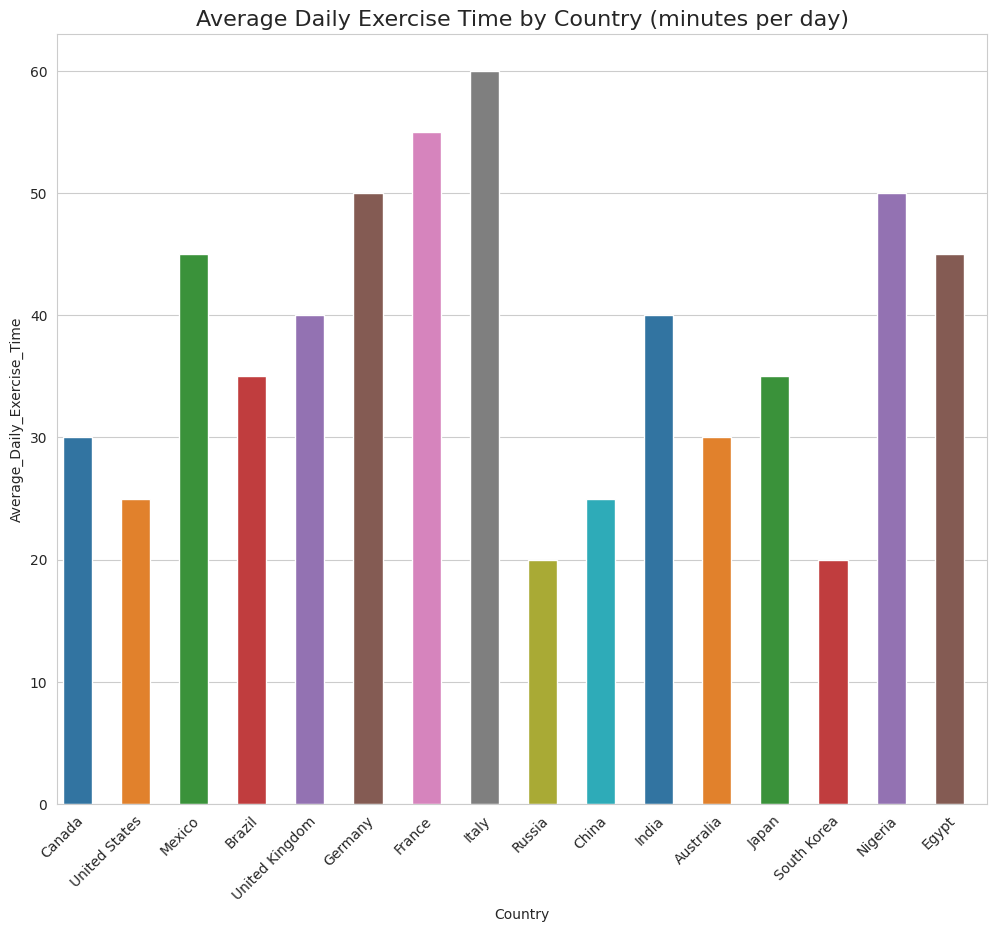

Reproduce this figure in Python.

import seaborn as sns
import matplotlib.pyplot as plt
import pandas as pd

# Generate the data
data = {
    'Country': ['Canada', 'United States', 'Mexico', 'Brazil', 'United Kingdom', 'Germany', 
                'France', 'Italy', 'Russia', 'China', 'India', 'Australia', 'Japan', 
                'South Korea', 'Nigeria', 'Egypt'],
    'Average_Daily_Exercise_Time': [30, 25, 45, 35, 40, 50, 55, 60, 20, 25, 40, 30, 35, 20, 50, 45]
}

# Create a DataFrame
df = pd.DataFrame(data)

# Set the aesthetic style of the plots
sns.set_style('whitegrid')

# Create the bar chart
plt.figure(figsize=(12, 10))  # Change width and height of the chart
ax = sns.barplot(x='Country', y='Average_Daily_Exercise_Time', data=df, palette=['#1f77b4', '#ff7f0e', '#2ca02c', 
                                                                                 '#d62728', '#9467bd', '#8c564b',
                                                                                 '#e377c2', '#7f7f7f', '#bcbd22',
                                                                                 '#17becf', '#1f77b4', '#ff7f0e',
                                                                                 '#2ca02c', '#d62728', '#9467bd',
                                                                                 '#8c564b'],
                 dodge=False)

# Modify the width of bars
for bar in ax.patches:
    bar.set_width(0.5)

# Set the title
ax.set_title('Average Daily Exercise Time by Country (minutes per day)', fontsize=16)

# Rotate x-axis labels for better readability
ax.set_xticklabels(ax.get_xticklabels(), rotation=45, horizontalalignment='right')

# Show the plot
plt.show()
